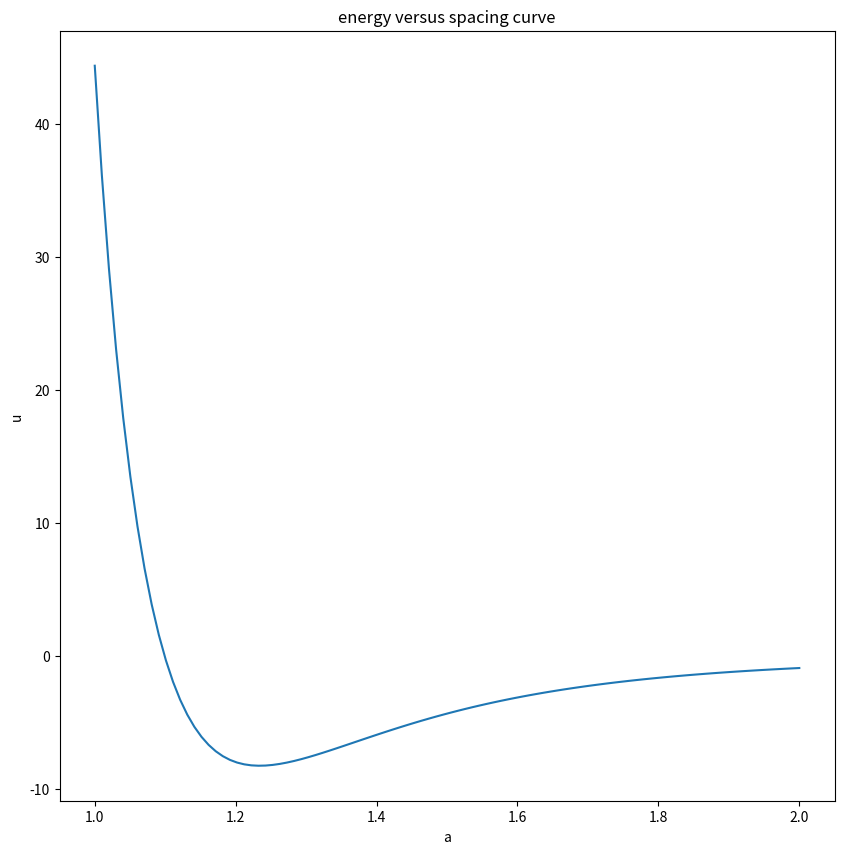

This chart was generated by the following Python code:
# -*- coding: utf-8 -*-
"""
[redacted]
@Contact : [email redacted]
@FileName: HW3.py
@Time    : 2019-02-24 20:24
@Desc    : None
"""

import numpy as np
import matplotlib.pyplot as plt


def energy(a, nc, crystal_type='bcc'):
    if crystal_type == 'fcc':
        n = 4
        r = np.array([[0, 0, 0], [0, 0.5, 0.5], [0.5, 0, 0.5], [0.5, 0.5, 0]])
    elif crystal_type == 'bcc':
        n = 2
        r = np.array([[0, 0, 0], [0.5, 0.5, 0.5]])

    ucell = 0

    for k in range(-nc, nc):
        for l in range(-nc, nc):
            for m in range(-nc, nc):
                for i in range(n):
                    for j in range(n):
                        dist = a * np.sqrt((k+r[j, 0]-r[i, 0])**2 + (l+r[j, 1]-r[i, 1])**2 + (m+r[j, 2]-r[i, 2])**2)
                        if dist > 0:
                            u = 2 * (1/dist**12 - 1/dist**6)
                        else:
                            u = 0
                        ucell += u

    ucell /= n

    return ucell


def plot(a, u):
    plt.figure(figsize=(10, 10))
    plt.plot(a, u)
    plt.xlabel('a')
    plt.ylabel('u')
    plt.title('energy versus spacing curve')
    plt.show()


a = np.linspace(1, 2, 100)
ucell = []
for space in a:
    ucell.append(energy(space, 6, 'bcc'))

plot(a, ucell)


